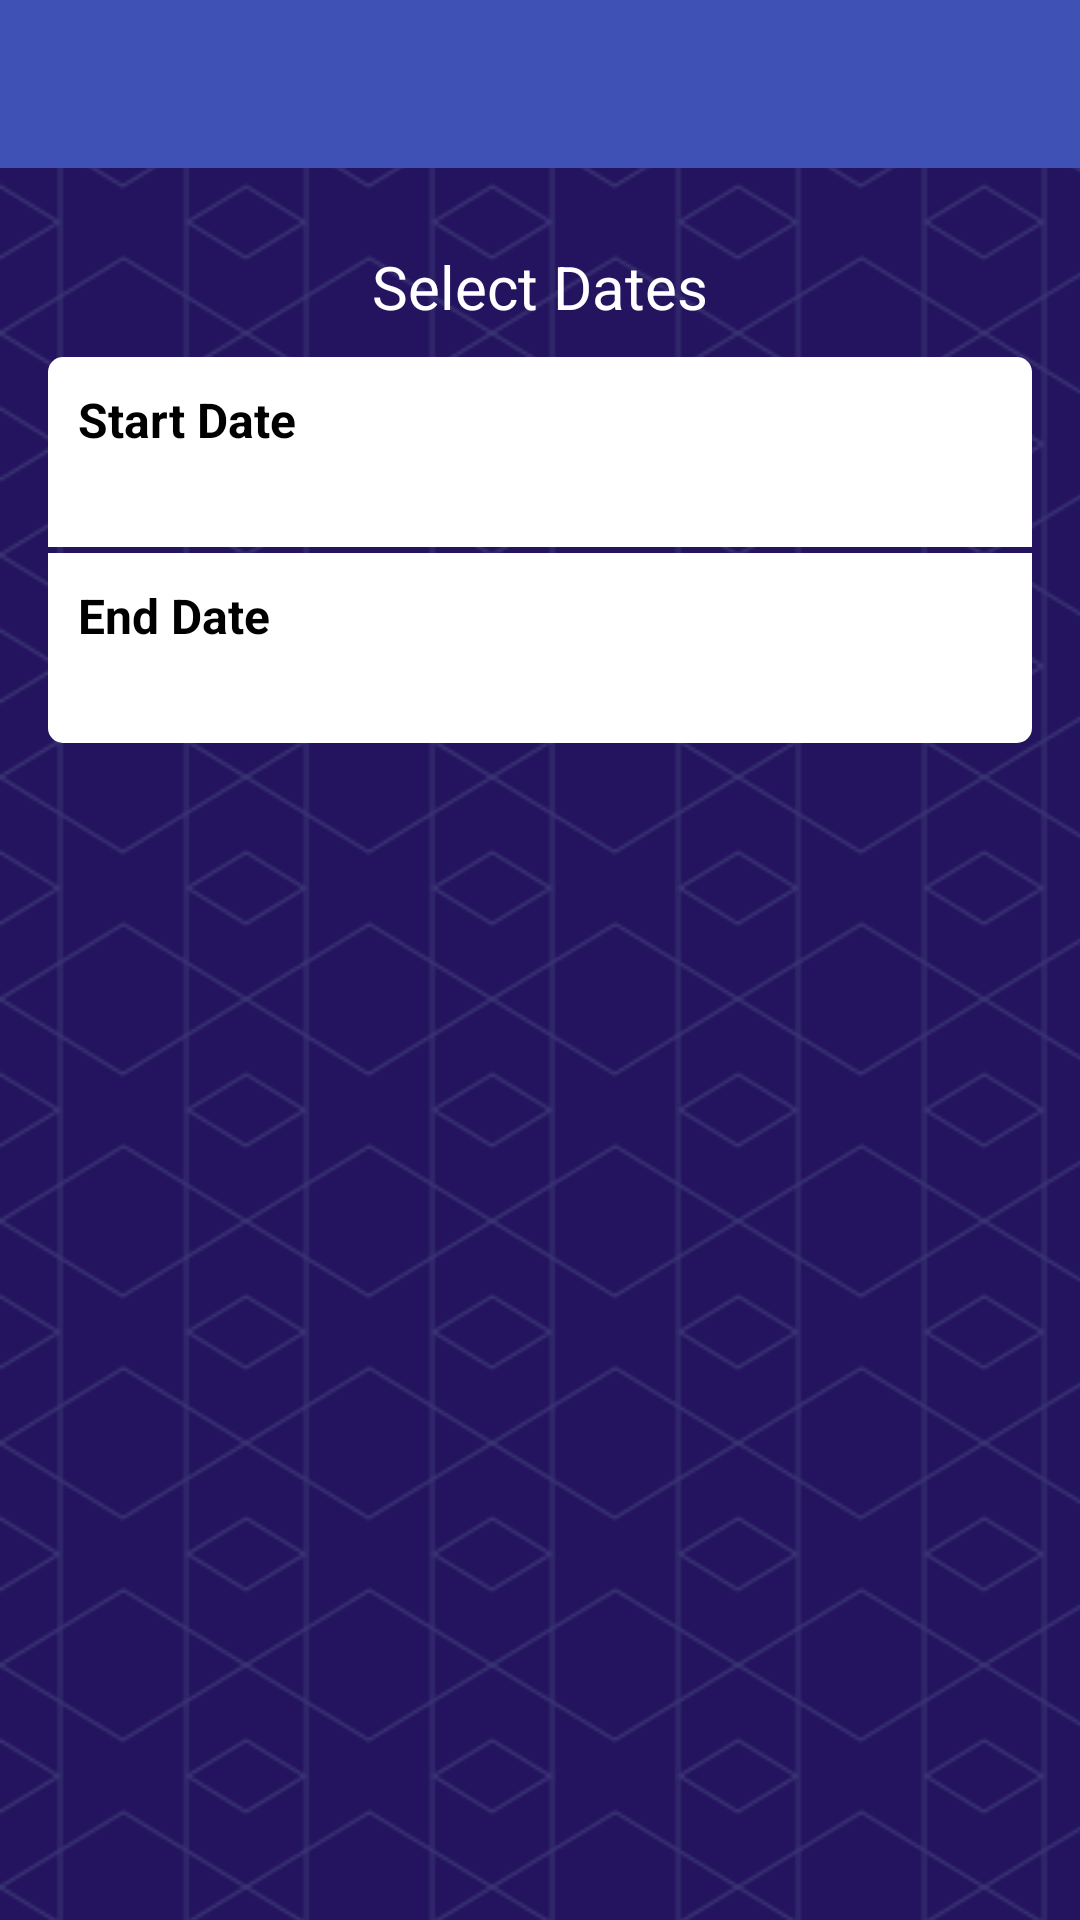

This screen was rendered from an Android layout file. Write that file and the resources it references.
<!-- AndroidManifest.xml: application theme AppTheme -->
<!-- res/layout/fragment_transaction_filter_daterange.xml -->
<LinearLayout
    xmlns:android="http://schemas.android.com/apk/res/android"
    android:layout_width="match_parent"
    android:layout_height="match_parent"
    android:orientation="vertical"
    android:background="@drawable/background">

    <include layout="@layout/toolbar_layout"/>

    <ScrollView
        android:layout_width="match_parent"
        android:layout_height="match_parent"
        android:layout_margin="@dimen/text_margin">
        <LinearLayout
            android:layout_width="match_parent"
            android:layout_height="wrap_content"
            android:orientation="vertical">

            <TextView
                android:layout_width="match_parent"
                android:layout_height="wrap_content"
                style="@style/TextviewNormalWhite"
                android:text="@string/txt_dates"
                android:layout_margin="@dimen/view_margin"
                android:textSize="20dp"
                android:gravity="center"/>


            <RelativeLayout
                android:id="@+id/rl_filterdate_start"
                android:layout_width="match_parent"
                android:layout_height="wrap_content"
                android:orientation="vertical"
                android:padding="@dimen/view_margin"
                android:background="@drawable/shape_rectangle_filter_top">

                <ImageView
                    android:id="@+id/iv_arrow1"
                    android:layout_width="wrap_content"
                    android:layout_height="wrap_content"
                    android:src="@drawable/ic_arrow_right"
                    android:layout_alignParentRight="true"
                    android:layout_centerVertical="true"/>

                <TextView
                    android:id="@+id/tv_startdate_lebel"
                    android:layout_width="match_parent"
                    android:layout_height="wrap_content"
                    style="@style/TextviewNormalBold"
                    android:layout_toLeftOf="@id/iv_arrow1"
                    android:text="@string/txt_start_date"/>
                <TextView
                    android:id="@+id/tv_selected_startdate"
                    android:layout_width="match_parent"
                    android:layout_height="wrap_content"
                    style="@style/TextviewNormal"
                    android:layout_toLeftOf="@id/iv_arrow1"
                    android:layout_below="@id/tv_startdate_lebel"/>

            </RelativeLayout>

            <View
                android:layout_width="match_parent"
                android:layout_height="2dp"
                android:background="@android:color/transparent"/>



            <RelativeLayout
                android:id="@+id/rl_filterdate_end"
                android:layout_width="match_parent"
                android:layout_height="wrap_content"
                android:orientation="vertical"
                android:padding="@dimen/view_margin"
                android:background="@drawable/shape_rectangle_filter_buttom">

                <ImageView
                    android:id="@+id/iv_arrow2"
                    android:layout_width="wrap_content"
                    android:layout_height="wrap_content"
                    android:src="@drawable/ic_arrow_right"
                    android:layout_alignParentRight="true"
                    android:layout_centerVertical="true"/>

                <TextView
                    android:id="@+id/tv_enddate_lebel"
                    android:layout_width="match_parent"
                    android:layout_height="wrap_content"
                    style="@style/TextviewNormalBold"
                    android:layout_toLeftOf="@id/iv_arrow2"
                    android:text="@string/txt_end_date"/>
                <TextView
                    android:id="@+id/tv_selected_enddate"
                    android:layout_width="match_parent"
                    android:layout_height="wrap_content"
                    style="@style/TextviewNormal"
                    android:layout_toLeftOf="@id/iv_arrow2"
                    android:layout_below="@id/tv_enddate_lebel"/>

            </RelativeLayout>

        </LinearLayout>
    </ScrollView>


</LinearLayout>
<!-- res/layout/toolbar_layout.xml (included above) -->
<?xml version="1.0" encoding="utf-8"?>
<android.support.v7.widget.Toolbar
    xmlns:android="http://schemas.android.com/apk/res/android"
    android:id="@+id/toolbar"
    android:layout_width="match_parent"
    android:layout_height="@dimen/abc_action_bar_default_height_material"
    android:background="?attr/colorPrimary"
    android:theme="@style/ThemeOverlay.AppCompat.Dark.ActionBar"/>
    
<!-- resources referenced by this layout -->
<resources>
  <dimen name="text_margin">16dp</dimen>
  <dimen name="view_margin">10dp</dimen>
  <!-- drawable background (drawable) -->
  <?xml version="1.0" encoding="utf-8"?>
  <bitmap xmlns:android="http://schemas.android.com/apk/res/android"
      android:src="@drawable/everibg"
      android:tileMode="repeat"></bitmap>
  <!-- drawable shape_rectangle_filter_buttom (drawable) -->
  <?xml version="1.0" encoding="utf-8"?>
  <shape xmlns:android="http://schemas.android.com/apk/res/android"
      android:id="@+id/rectangle_shape">
      <padding
          android:left="10dp"
          android:top="10dp"
          android:right="10dp"
          android:bottom="10dp" />
      <corners
          android:bottomLeftRadius="5dp"
          android:bottomRightRadius="5dp"
          android:topLeftRadius="0dp"
          android:topRightRadius="0dp" />
      <solid android:color="@android:color/white" />
  </shape>
  <!-- drawable shape_rectangle_filter_top (drawable) -->
  <?xml version="1.0" encoding="utf-8"?>
  <shape xmlns:android="http://schemas.android.com/apk/res/android"
      android:id="@+id/rectangle_shape">
      <padding
          android:left="10dp"
          android:top="10dp"
          android:right="10dp"
          android:bottom="10dp" />
      <corners
          android:bottomLeftRadius="0dp"
          android:bottomRightRadius="0dp"
          android:topLeftRadius="5dp"
          android:topRightRadius="5dp" />
      <solid android:color="@android:color/white" />
  </shape>
  <string name="txt_dates">Select Dates</string>
  <string name="txt_end_date">End Date</string>
  <string name="txt_start_date">Start Date</string>
  <style name="TextviewNormal">
          <item name="android:textSize">@dimen/txt_size_normal</item>
          <item name="android:textColor">@android:color/black</item>
      </style>
  <style name="TextviewNormalBold">
          <item name="android:textSize">@dimen/txt_size_normal</item>
          <item name="android:textColor">@android:color/black</item>
          <item name="android:textStyle">bold</item>
      </style>
  <style name="TextviewNormalWhite">
          <item name="android:textSize">@dimen/txt_size_normal</item>
          <item name="android:textColor">@android:color/white</item>
      </style>
  <style name="AppTheme" parent="Theme.AppCompat.Light.NoActionBar">
          
          <item name="colorPrimary">@color/colorPrimary</item>
          <item name="colorPrimaryDark">@color/colorPrimaryDark</item>
          <item name="colorAccent">@color/colorAccent</item>
      </style>
  <!-- drawable everibg: gif bitmap (drawable, 2167 bytes) -->
  <dimen name="txt_size_normal">16sp</dimen>
  <color name="colorPrimary">#3F51B5</color>
  <color name="colorPrimaryDark">#24135F</color>
  <color name="colorAccent">#FF4081</color>
</resources>
